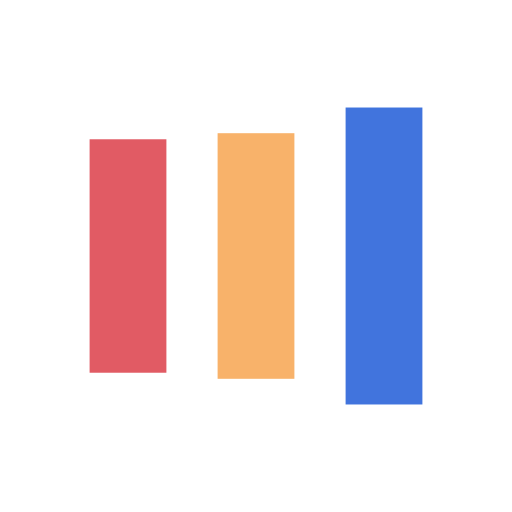
t = 0.00 s
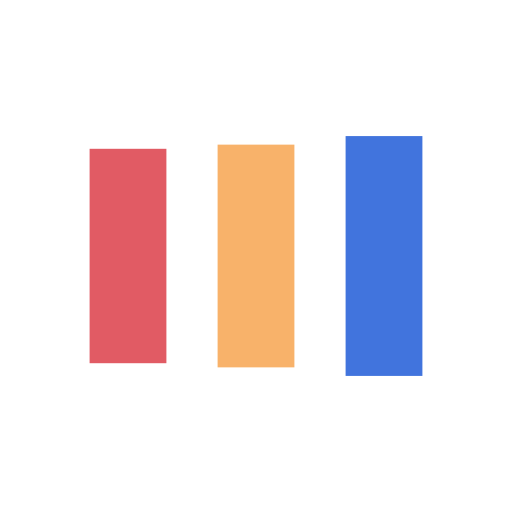
t = 0.07 s
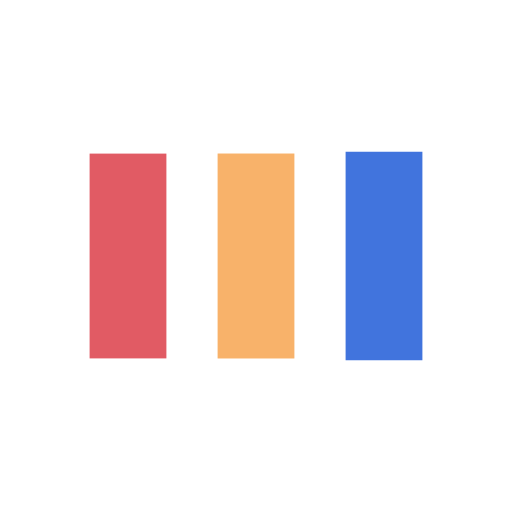
t = 0.21 s
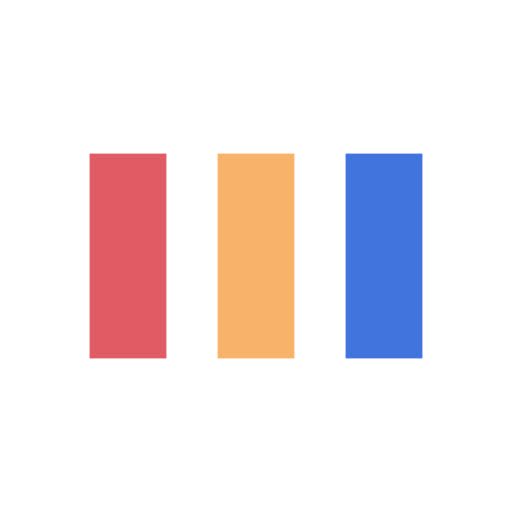
t = 0.28 s
t = 0.36 s: frame unchanged from t = 0.28 s, image omitted
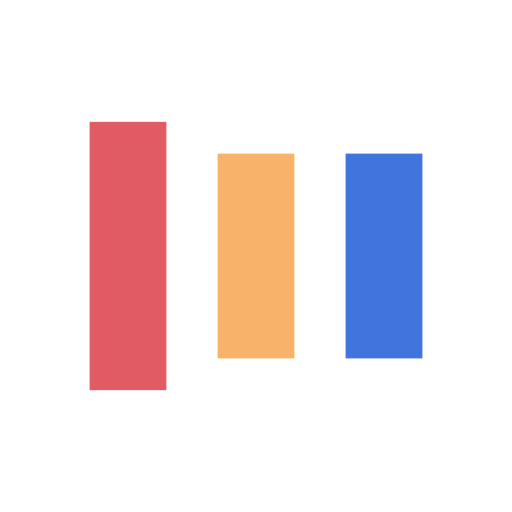
t = 0.50 s

The animated SVG that drew these frames (rendered in a browser with its animation timeline set to each time). Animation: 6 SMIL elements (animate=6); one cycle of 0.57 s, repeats indefinitely.

<?xml version="1.0" encoding="utf-8"?>
<svg xmlns="http://www.w3.org/2000/svg" xmlns:xlink="http://www.w3.org/1999/xlink" style="margin: auto; background: none; display: block; shape-rendering: auto;" width="200px" height="200px" viewBox="0 0 100 100" preserveAspectRatio="xMidYMid">
<rect x="17.5" y="30" width="15" height="40" fill="#e15b64">
  <animate attributeName="y" repeatCount="indefinite" dur="0.5681818181818182s" calcMode="spline" keyTimes="0;0.5;1" values="18;30;30" keySplines="0 0.5 0.5 1;0 0.5 0.5 1" begin="-0.11363636363636365s"></animate>
  <animate attributeName="height" repeatCount="indefinite" dur="0.5681818181818182s" calcMode="spline" keyTimes="0;0.5;1" values="64;40;40" keySplines="0 0.5 0.5 1;0 0.5 0.5 1" begin="-0.11363636363636365s"></animate>
</rect>
<rect x="42.5" y="30" width="15" height="40" fill="#f8b26a">
  <animate attributeName="y" repeatCount="indefinite" dur="0.5681818181818182s" calcMode="spline" keyTimes="0;0.5;1" values="20.999999999999996;30;30" keySplines="0 0.5 0.5 1;0 0.5 0.5 1" begin="-0.05681818181818182s"></animate>
  <animate attributeName="height" repeatCount="indefinite" dur="0.5681818181818182s" calcMode="spline" keyTimes="0;0.5;1" values="58.00000000000001;40;40" keySplines="0 0.5 0.5 1;0 0.5 0.5 1" begin="-0.05681818181818182s"></animate>
</rect>
<rect x="67.5" y="30" width="15" height="40" fill="#4174dd">
  <animate attributeName="y" repeatCount="indefinite" dur="0.5681818181818182s" calcMode="spline" keyTimes="0;0.5;1" values="20.999999999999996;30;30" keySplines="0 0.5 0.5 1;0 0.5 0.5 1"></animate>
  <animate attributeName="height" repeatCount="indefinite" dur="0.5681818181818182s" calcMode="spline" keyTimes="0;0.5;1" values="58.00000000000001;40;40" keySplines="0 0.5 0.5 1;0 0.5 0.5 1"></animate>
</rect>
<!-- [ldio] generated by https://loading.io/ --></svg>